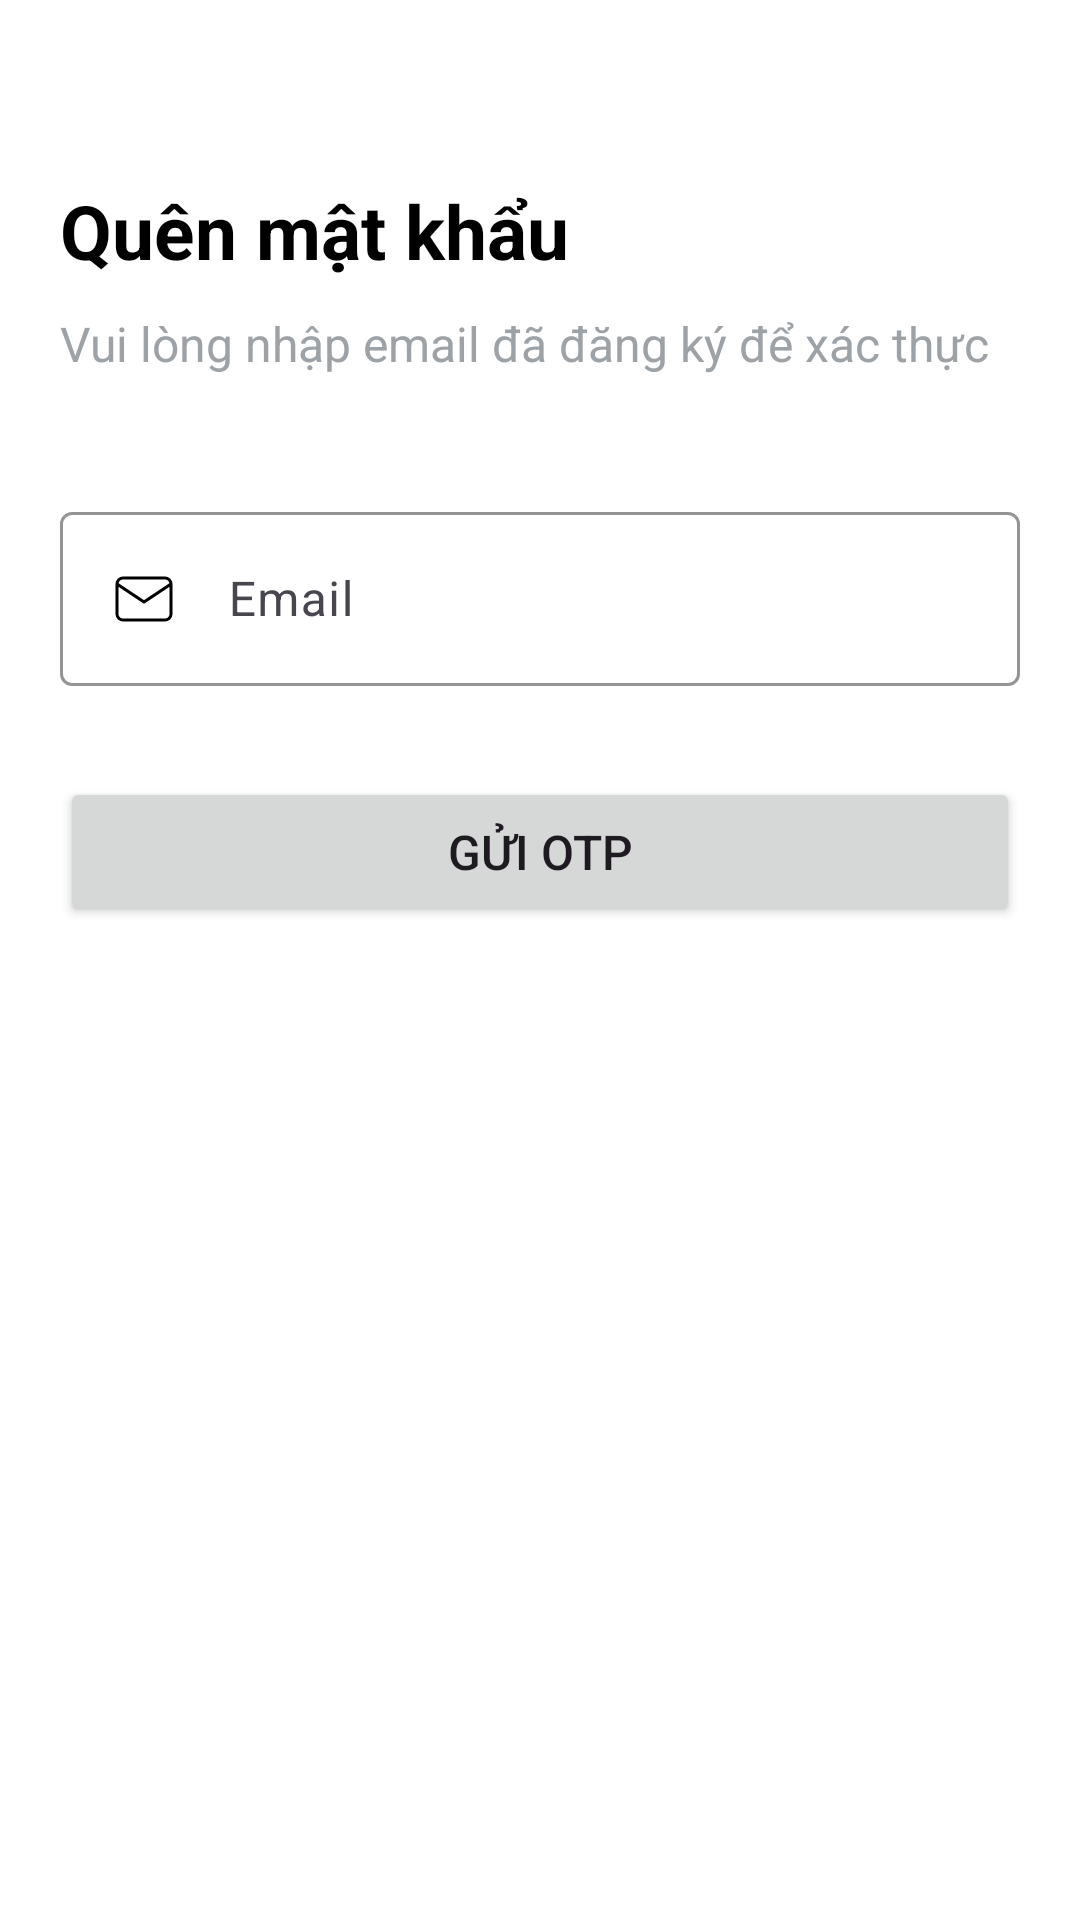

Layout XML and referenced resources for this Android screen:
<!-- AndroidManifest.xml: application theme Theme.TechX_App -->
<!-- res/layout/activity_reset_password.xml -->
<?xml version="1.0" encoding="utf-8"?>
<LinearLayout xmlns:android="http://schemas.android.com/apk/res/android"
    xmlns:app="http://schemas.android.com/apk/res-auto"
    xmlns:tools="http://schemas.android.com/tools"
    android:layout_width="match_parent"
    android:layout_height="match_parent"
    android:background="@color/white"
    android:orientation="vertical"
    tools:context=".ResetPasswordActivity">

    <ScrollView
        android:layout_width="match_parent"
        android:layout_height="match_parent"
        android:scrollbars="none">

        <LinearLayout
            android:layout_width="match_parent"
            android:layout_height="wrap_content"
            android:orientation="vertical">

            <LinearLayout
                android:id="@+id/LinearLayout_Email"
                android:layout_width="match_parent"
                android:layout_height="wrap_content"
                android:padding="20dp"
                android:orientation="vertical">

                <TextView
                    android:layout_width="wrap_content"
                    android:layout_height="wrap_content"
                    android:layout_marginTop="40dp"
                    android:text="@string/forgot_password"
                    android:textSize="25sp"
                    android:textColor="@color/black"
                    android:textStyle="bold"/>

                <TextView
                    android:layout_width="wrap_content"
                    android:layout_height="wrap_content"
                    android:layout_marginTop="10dp"
                    android:text="Vui lòng nhập email đã đăng ký để xác thực"
                    android:textSize="16sp"
                    android:textColor="@color/gray_light"/>

                <TextView
                    android:id="@+id/showError"
                    android:layout_width="wrap_content"
                    android:layout_height="wrap_content"
                    android:visibility="gone"
                    android:layout_marginTop="40dp"
                    android:text="Message"
                    android:textSize="16sp"
                    android:textColor="@color/red"/>

                <com.google.android.material.textfield.TextInputLayout
                    android:layout_width="match_parent"
                    android:layout_height="wrap_content"
                    android:layout_marginTop="40dp"
                    app:errorEnabled="true"
                    android:hint="@string/email"
                    app:hintTextColor="@color/black"
                    app:boxStrokeColor="@color/gray_light">

                    <com.google.android.material.textfield.TextInputEditText
                        android:id="@+id/email"
                        android:layout_width="match_parent"
                        android:layout_height="wrap_content"
                        android:inputType="textEmailAddress"
                        android:drawableStart="@drawable/icon_email"
                        android:drawablePadding="16dp"/>
                </com.google.android.material.textfield.TextInputLayout>

                <Button
                    android:id="@+id/btnSend"
                    android:layout_width="match_parent"
                    android:layout_height="50dp"
                    android:layout_marginTop="10dp"
                    android:text="Gửi OTP"
                    android:textSize="16sp"/>
            </LinearLayout>

            <LinearLayout
                android:visibility="gone"
                android:id="@+id/LinearLayout_PinView"
                android:layout_width="match_parent"
                android:layout_height="wrap_content"
                android:padding="20dp"
                android:orientation="vertical">

                <ImageView
                    android:layout_width="300dp"
                    android:layout_height="300dp"
                    android:src="@drawable/otp_verify_img"
                    android:layout_gravity="center"/>

                <TextView
                    android:layout_width="wrap_content"
                    android:layout_height="wrap_content"
                    android:layout_marginTop="20dp"
                    android:layout_gravity="center"
                    android:text="Vui lòng nhập mã đã được gửi đến email"
                    android:textSize="16sp"
                    android:textColor="@color/gray_light"/>

                <TextView
                    android:id="@+id/tvEmail"
                    android:layout_width="wrap_content"
                    android:layout_height="wrap_content"
                    android:layout_marginTop="5dp"
                    android:layout_gravity="center"
                    android:text="email@example.com"
                    android:textSize="17sp"
                    android:textColor="@color/black"/>

                <com.chaos.view.PinView
                    android:id="@+id/firstPinView"
                    style="@style/PinWidget.PinView"
                    android:layout_width="wrap_content"
                    android:layout_height="wrap_content"
                    android:layout_gravity="center"
                    android:layout_marginTop="30dp"
                    android:cursorVisible="true"
                    android:inputType="number"
                    android:itemBackground="#F0F1F0"
                    android:textColor="@color/black"
                    android:textSize="18sp"
                    android:textStyle="bold"
                    app:cursorColor="@color/black"
                    app:cursorWidth="2dp"
                    app:hideLineWhenFilled="true"
                    app:itemCount="4"
                    app:itemHeight="45dp"
                    app:itemRadius="4dp"
                    app:itemWidth="45dp"
                    app:lineColor="#F0F1F0"
                    app:lineWidth="2dp"
                    app:viewType="rectangle" />

                <Button
                    android:id="@+id/btnConfirm"
                    android:layout_width="match_parent"
                    android:layout_height="50dp"
                    android:layout_marginTop="30dp"
                    android:text="Xác nhận"
                    android:textSize="16sp"/>

                <RelativeLayout
                    android:layout_width="wrap_content"
                    android:layout_height="wrap_content"
                    android:layout_gravity="center">

                    <TextView
                        android:id="@+id/question"
                        android:layout_width="wrap_content"
                        android:layout_height="wrap_content"
                        android:layout_centerVertical="true"
                        android:text="Chưa nhận được OTP?"
                        android:textSize="15sp"
                        android:textColor="@color/black"/>

                    <Button
                        android:id="@+id/btnResend"
                        android:layout_width="wrap_content"
                        android:layout_height="wrap_content"
                        android:layout_toEndOf="@id/question"
                        android:backgroundTint="@color/white"
                        android:text="Gửi lại mã"
                        android:textSize="15sp"
                        android:textStyle="bold"
                        android:textColor="@color/red"/>

                </RelativeLayout>
            </LinearLayout>

        </LinearLayout>

    </ScrollView>

</LinearLayout>
<!-- resources referenced by this layout -->
<resources>
  <color name="black">#FF000000</color>
  <color name="gray_light">#9DA2A7</color>
  <color name="red">#FF0000</color>
  <color name="white">#FFFFFFFF</color>
  <!-- drawable icon_email (drawable) -->
  <vector xmlns:android="http://schemas.android.com/apk/res/android"
      android:width="24dp"
      android:height="24dp"
      android:viewportWidth="24"
      android:viewportHeight="24">
    <path
        android:strokeWidth="1"
        android:pathData="M3,7C3,6.47 3.211,5.961 3.586,5.586C3.961,5.211 4.47,5 5,5H19C19.53,5 20.039,5.211 20.414,5.586C20.789,5.961 21,6.47 21,7M3,7V17C3,17.53 3.211,18.039 3.586,18.414C3.961,18.789 4.47,19 5,19H19C19.53,19 20.039,18.789 20.414,18.414C20.789,18.039 21,17.53 21,17V7M3,7L12,13L21,7"
        android:strokeLineJoin="round"
        android:fillColor="#00000000"
        android:strokeColor="#000000"
        android:strokeLineCap="round"/>
  </vector>
  <string name="email">Email</string>
  <string name="forgot_password">Quên mật khẩu</string>
  <style name="Theme.TechX_App" parent="Base.Theme.TechX_App" />
  <style name="Base.Theme.TechX_App" parent="Theme.Material3.Light.NoActionBar">
          <item name="colorPrimary">@color/black</item>
          <item name="colorSecondary">@color/white</item>
          <item name="android:statusBarColor">@color/white</item>
          <item name="android:navigationBarColor">@color/white</item>
          <item name="android:windowLightStatusBar">true</item>
          <item name="android:windowLightNavigationBar" tools:targetApi="o_mr1">true</item>
      </style>
</resources>
